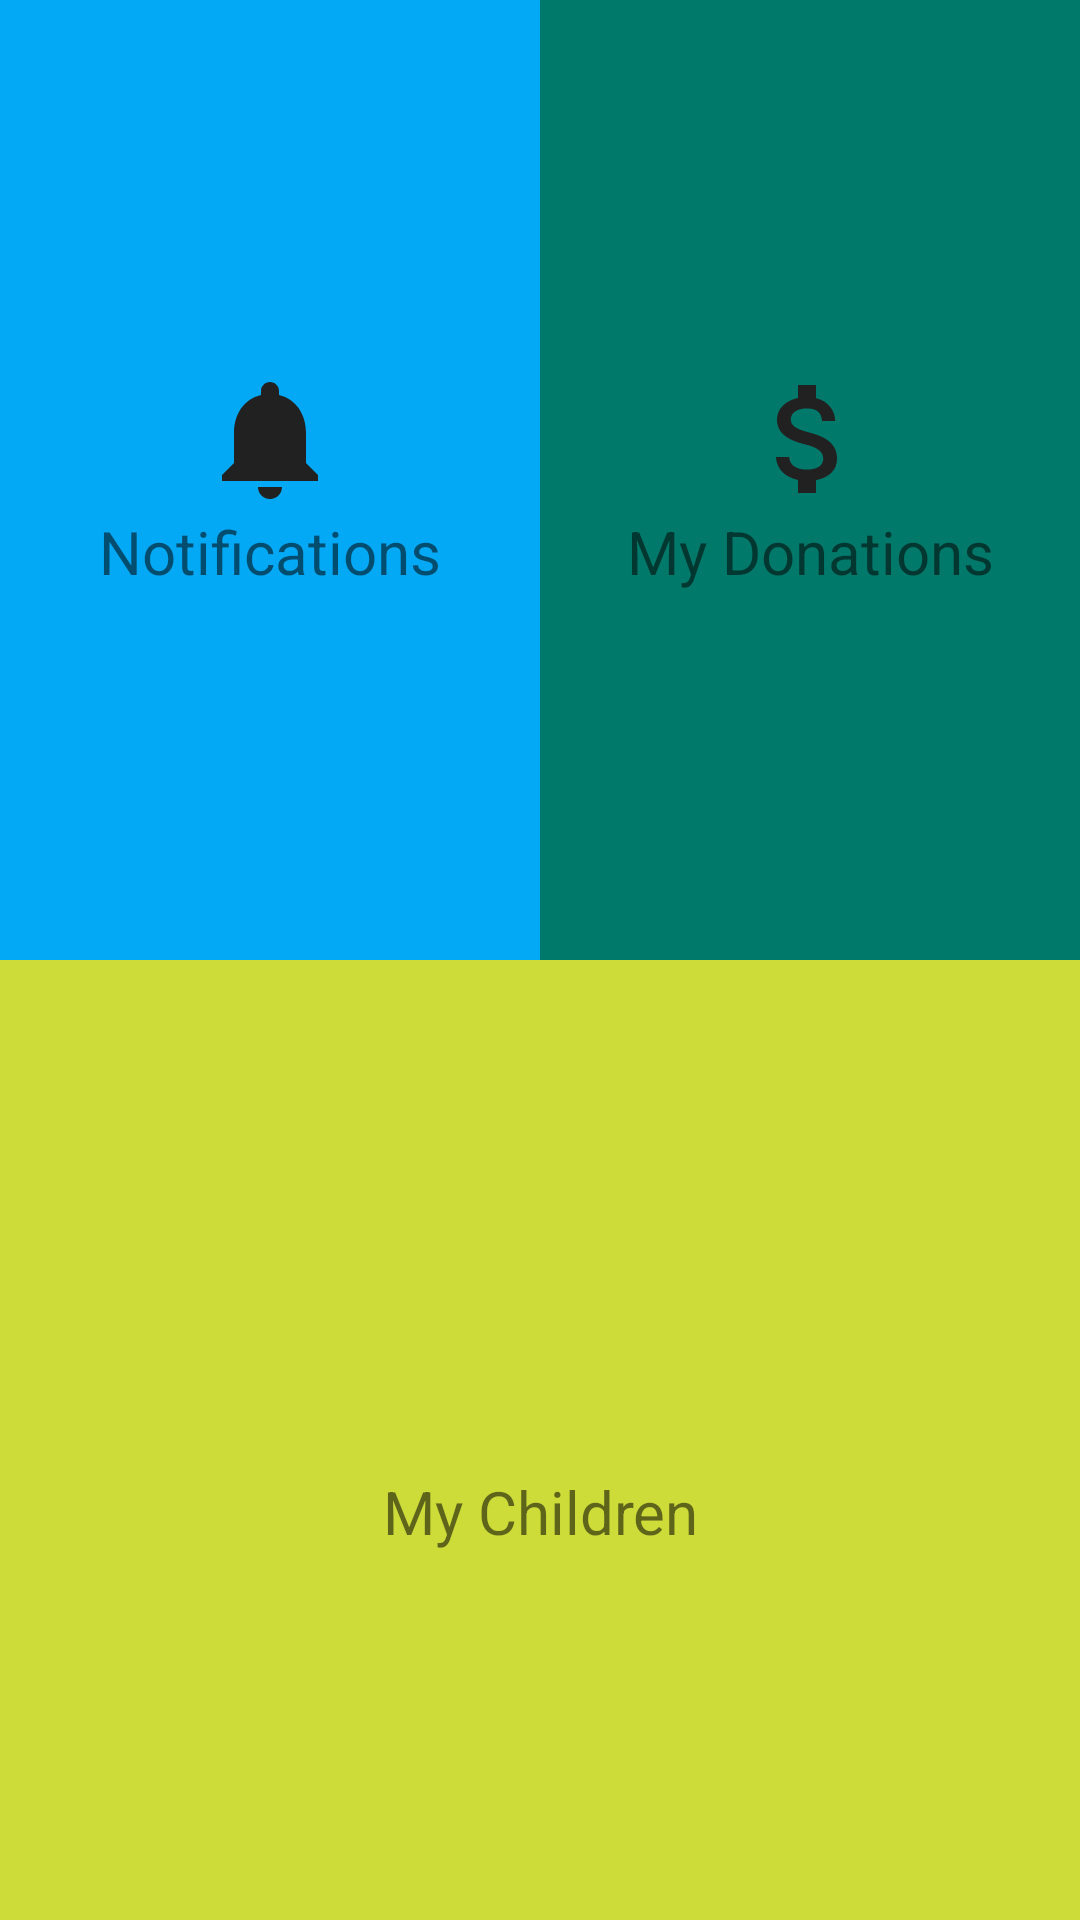

Here is an Android app screen rendered from its layout file. Give the layout XML and the strings, colors and styles it references.
<!-- AndroidManifest.xml: application theme AppTheme -->
<!-- res/layout/fragment_home.xml -->
<RelativeLayout xmlns:android="http://schemas.android.com/apk/res/android"
    xmlns:app="http://schemas.android.com/apk/res-auto"
    xmlns:tools="http://schemas.android.com/tools"
    android:layout_width="match_parent"
    android:layout_height="match_parent"
    android:background="@android:color/white"
    android:orientation="vertical"
    tools:context="com.help.childin.ui.fragment.HomeFragment">


    <LinearLayout android:id="@+id/llTop"
        android:layout_width="match_parent"
        android:layout_height="match_parent"
        android:gravity="center|center_vertical"
        android:orientation="vertical"
        tools:ignore="UselessParent">

        <LinearLayout
            android:layout_width="match_parent"
            android:layout_height="match_parent"
            android:layout_weight="1.0"
            android:orientation="horizontal"
            tools:ignore="DisableBaselineAlignment">

            <LinearLayout
                android:id="@+id/llNotifications"
                android:layout_width="match_parent"
                android:layout_height="match_parent"
                android:clickable="true"
                android:orientation="vertical"
                android:background="#03A9F4"
                android:layout_weight="1.0"
                android:gravity="center"
                tools:ignore="NestedWeights">

                <ImageView
                    android:layout_width="48dp"
                    android:layout_height="48dp"
                    android:layout_gravity="center|center_vertical"
                    android:src="@drawable/ic_notifications_black_24dp"
                    tools:ignore="ContentDescription" />

                <TextView android:id="@+id/textViewNotifications"
                    android:layout_width="match_parent"
                    android:layout_height="wrap_content"
                    android:gravity="center"
                    android:text="@string/notifications"
                    android:textSize="@dimen/textsize1"/>

            </LinearLayout>


            <LinearLayout
                android:id="@+id/llDonations"
                android:layout_width="match_parent"
                android:layout_height="match_parent"
                android:orientation="vertical"
                android:clickable="true"
                android:background="#00796B"
                android:layout_weight="1.0"
                android:gravity="center">

                <ImageView
                    android:layout_width="48dp"
                    android:layout_height="48dp"
                    android:layout_gravity="center|center_vertical"
                    android:src="@drawable/ic_my_donations_black_24dp"
                    tools:ignore="ContentDescription" />

                <TextView android:id="@+id/textViewDonations"
                    android:layout_width="match_parent"
                    android:layout_height="wrap_content"
                    android:gravity="center"
                    android:textSize="@dimen/textsize1"
                    android:text="@string/my_donations" />

            </LinearLayout>

        </LinearLayout>

        <LinearLayout
            android:layout_width="match_parent"
            android:layout_height="match_parent"
            android:layout_weight="1.0"
            android:orientation="horizontal">

            <LinearLayout
                android:layout_width="match_parent"
                android:layout_height="match_parent"
                android:orientation="vertical"
                android:background="#CDDC39"
                android:clickable="true"
                android:gravity="center"
                tools:ignore="UselessParent"
                android:id="@+id/llChildren">

                <ImageView
                    android:layout_width="48dp"
                    android:layout_height="48dp"
                    android:layout_gravity="center|center_vertical"
                    android:src="@drawable/ic_children"
                    tools:ignore="ContentDescription" />

                <TextView android:id="@+id/textViewMyChildren"
                    android:layout_width="match_parent"
                    android:layout_height="wrap_content"
                    android:gravity="center"
                    android:textSize="@dimen/textsize1"
                    android:text="@string/my_children" />

            </LinearLayout>


            
                
                
                
                
                
                
                

                
                    
                    
                    
                    
                    

                
                    
                    
                    
                    

            

        </LinearLayout>

    </LinearLayout>



</RelativeLayout>
<!-- resources referenced by this layout -->
<resources>
  <dimen name="textsize1">20sp</dimen>
  <!-- drawable ic_my_donations_black_24dp (drawable) -->
  <vector xmlns:android="http://schemas.android.com/apk/res/android"
          android:width="24dp"
          android:height="24dp"
          android:viewportWidth="24.0"
          android:viewportHeight="24.0">
      <path
          android:fillColor="@color/colorPrimaryText"
          android:pathData="M11.8,10.9c-2.27,-0.59 -3,-1.2 -3,-2.15 0,-1.09 1.01,-1.85 2.7,-1.85 1.78,0 2.44,0.85 2.5,2.1h2.21c-0.07,-1.72 -1.12,-3.3 -3.21,-3.81V3h-3v2.16c-1.94,0.42 -3.5,1.68 -3.5,3.61 0,2.31 1.91,3.46 4.7,4.13 2.5,0.6 3,1.48 3,2.41 0,0.69 -0.49,1.79 -2.7,1.79 -2.06,0 -2.87,-0.92 -2.98,-2.1h-2.2c0.12,2.19 1.76,3.42 3.68,3.83V21h3v-2.15c1.95,-0.37 3.5,-1.5 3.5,-3.55 0,-2.84 -2.43,-3.81 -4.7,-4.4z"/>
  </vector>
  <!-- drawable ic_notifications_black_24dp (drawable) -->
  <vector xmlns:android="http://schemas.android.com/apk/res/android"
          android:width="24dp"
          android:height="24dp"
          android:viewportWidth="24.0"
          android:viewportHeight="24.0">
      <path
          android:fillColor="@color/colorPrimaryText"
          android:pathData="M12,22c1.1,0 2,-0.9 2,-2h-4c0,1.1 0.89,2 2,2zM18,16v-5c0,-3.07 -1.64,-5.64 -4.5,-6.32L13.5,4c0,-0.83 -0.67,-1.5 -1.5,-1.5s-1.5,0.67 -1.5,1.5v0.68C7.63,5.36 6,7.92 6,11v5l-2,2v1h16v-1l-2,-2z"/>
  </vector>
  <string name="my_children">My Children</string>
  <string name="my_donations">My Donations</string>
  <string name="notifications">Notifications</string>
  <style name="AppTheme" parent="Theme.AppCompat.Light.NoActionBar">
  		
  		<item name="colorPrimary">@color/colorPrimary</item>
  		<item name="colorPrimaryDark">@color/colorPrimaryDark</item>
  		<item name="colorAccent">@color/colorAccent</item>
  		<item name="android:textColorPrimary">@android:color/primary_text_light</item>
  		<item name="android:textColorPrimaryInverse">@android:color/primary_text_light</item>
  		<item name="android:navigationBarColor">@color/darkGrey</item>
  	</style>
  <color name="colorPrimaryText">#212121</color>
  <color name="colorPrimary">#2196F3</color>
  <color name="colorPrimaryDark">#1976D2</color>
  <color name="colorAccent">#448AFF</color>
  <color name="darkGrey">#303030</color>
</resources>
